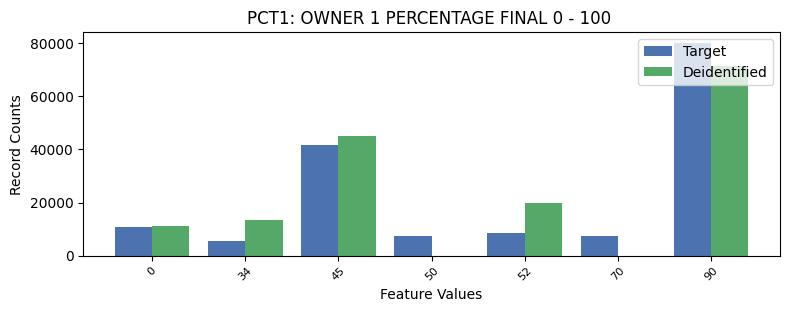

The table this chart was drawn from, first rows:
PCT1, PCT1, count_target, count_deidentified
0, 0, 10610, 11333
1, 34, 5606, 13388
2, 45, 41469, 44890
3, 50, 7270, 0
4, 52, 8538, 19935
5, 70, 7404, 40
6, 90, 80182, 71493
